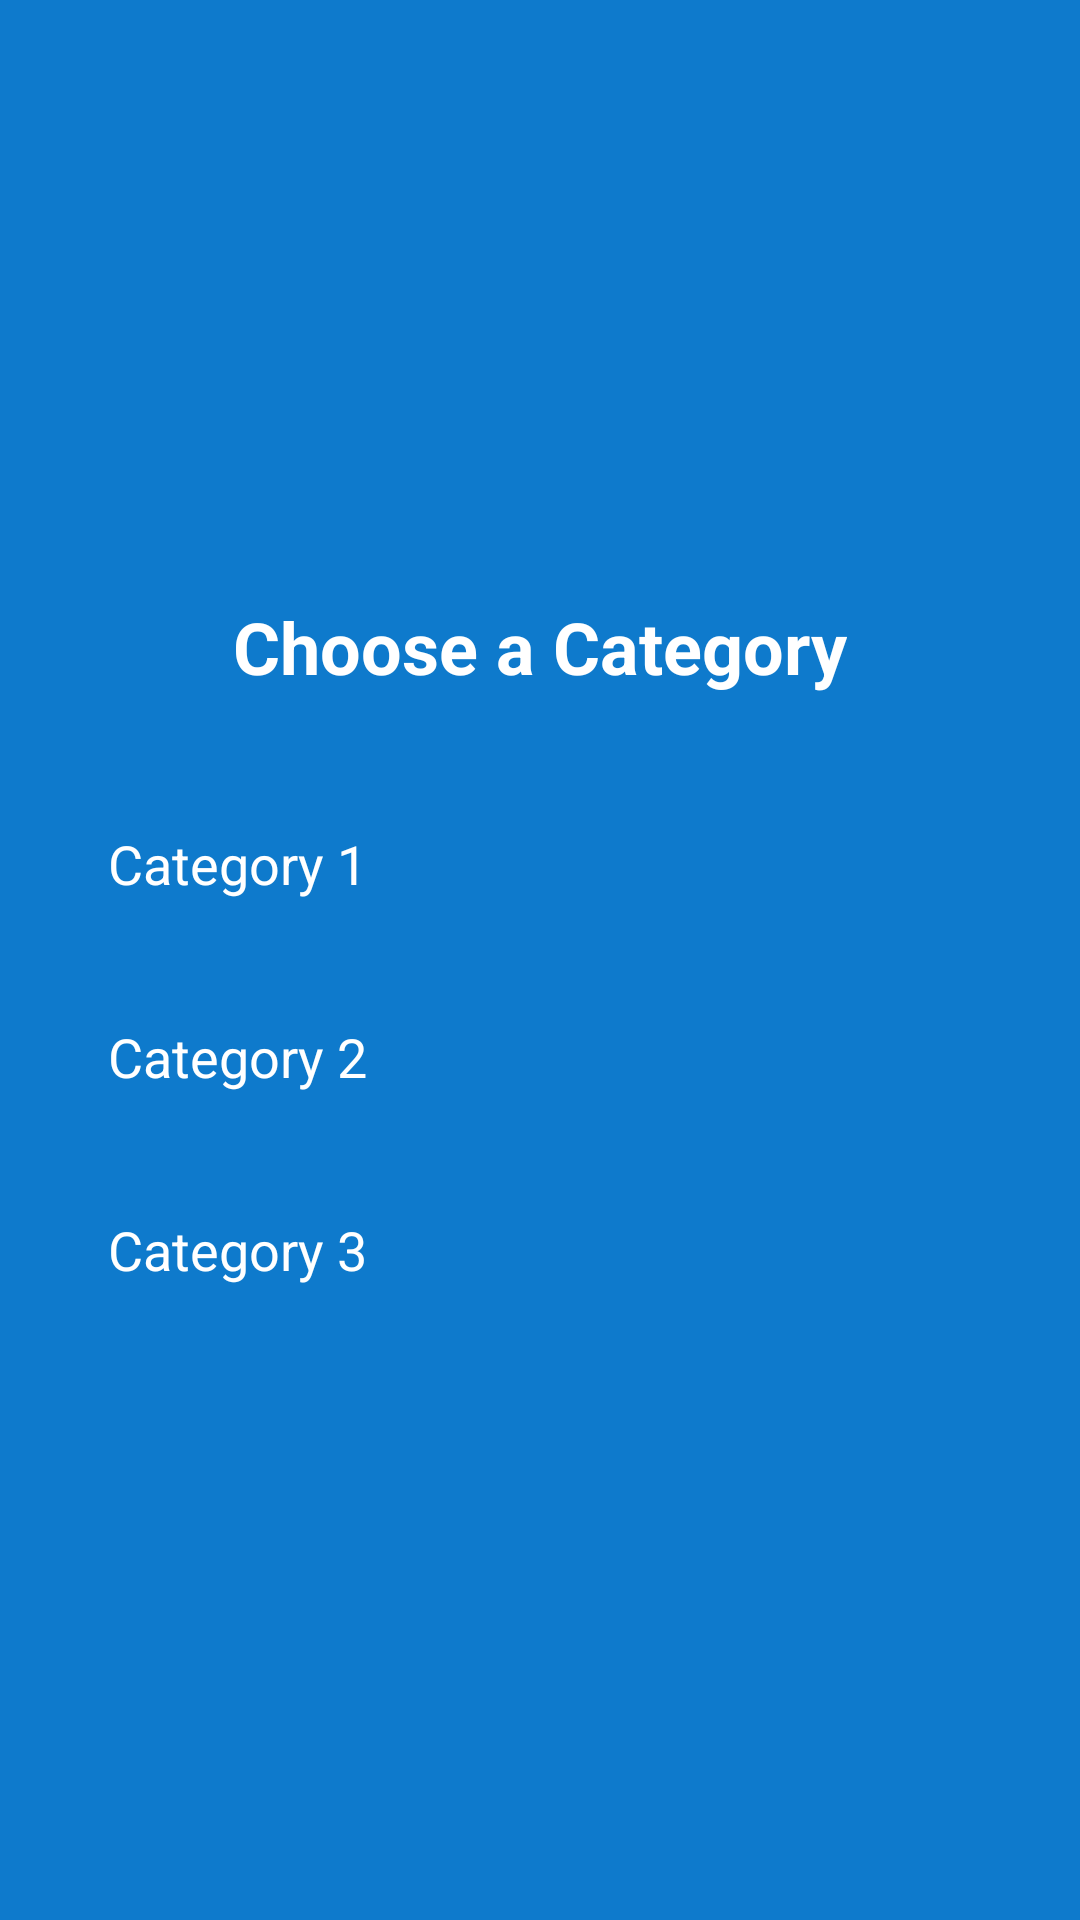

This screen was rendered from an Android layout file. Write that file and the resources it references.
<!-- AndroidManifest.xml: application theme Theme.Quiz2 -->
<!-- res/layout/activity_category_choose.xml -->
<?xml version="1.0" encoding="utf-8"?>
<LinearLayout xmlns:android="http://schemas.android.com/apk/res/android"
    android:id="@+id/categoryLayout"
    android:layout_width="match_parent"
    android:layout_height="match_parent"
    android:orientation="vertical"
    android:padding="24dp"
    android:gravity="center"
    android:background="@color/colorBlue"
    >

    <TextView
        android:id="@+id/chooseCategoryTitle"
        android:layout_width="wrap_content"
        android:layout_height="wrap_content"
        android:text="Choose a Category"
        android:textSize="24sp"
        android:textStyle="bold"
        android:layout_marginBottom="32dp"
        android:textColor="#FFFF" />

    <Button
        android:id="@+id/category1Button"
        android:layout_width="match_parent"
        android:layout_height="wrap_content"
        android:text="Category 1"
        android:textSize="18sp"
        android:backgroundTint="@color/colorPink"
        android:textColor="#FFFFFF"
        android:layout_marginBottom="16dp"
        android:padding="12dp" />

    <Button
        android:id="@+id/category2Button"
        android:layout_width="match_parent"
        android:layout_height="wrap_content"
        android:text="Category 2"
        android:textSize="18sp"
        android:backgroundTint="#03DAC5"
        android:textColor="#FFFFFF"
        android:layout_marginBottom="16dp"
        android:padding="12dp" />

    <Button
        android:id="@+id/category3Button"
        android:layout_width="match_parent"
        android:layout_height="wrap_content"
        android:text="Category 3"
        android:textSize="18sp"
        android:backgroundTint="#FF5722"
        android:textColor="#FFFFFF"
        android:padding="12dp" />

</LinearLayout>
<!-- resources referenced by this layout -->
<resources>
  <color name="colorBlue">#0E7ACC</color>
  <color name="colorPink">#E91E63</color>
  <style name="Theme.Quiz2" parent="Base.Theme.Quiz2">
      
      <item name="android:navigationBarColor">@android:color/transparent</item>
      <item name="android:statusBarColor">@android:color/transparent</item>
      <item name="android:windowLightStatusBar">?attr/isLightTheme</item>
    </style>
</resources>
